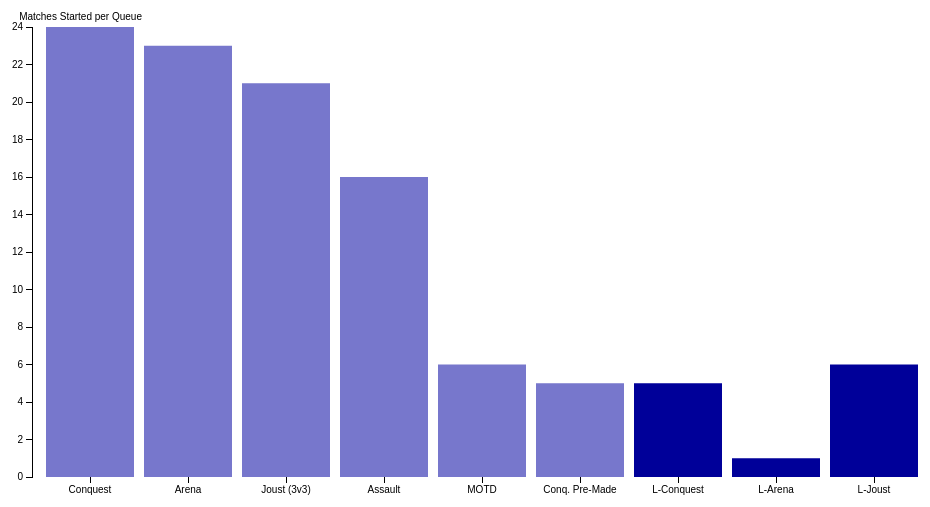
D3 v3 page, settled after 360 driven frames (6 s of simulated time); the page loaded 1 data file(s).




    var margin = {top: 20, right: 20, bottom: 30, left: 40},
        width = 960 - margin.left - margin.right,
        height = 500 - margin.top - margin.bottom;

    var x = d3.scale.ordinal()
        .rangeRoundBands([0, width], .1);

    var y = d3.scale.linear()
        .range([height, 0]);

    var xAxis = d3.svg.axis()
        .scale(x)
        .orient("bottom");

    var yAxis = d3.svg.axis()
        .scale(y)
        .orient("left")
        .ticks(10);

     var svg = d3.select("body").append("svg")
    .attr("width", width + margin.left + margin.right)
    .attr("height", height + margin.top + margin.bottom)
  .append("g")
    .attr("transform", "translate(" + margin.left + "," + margin.top + ")");

   var queuecolor = [];

      queuecolor['Normal'] = "#7777CC";
      queuecolor['League'] = '#000099';
      queuecolor['Rest'] = '#7777CC';

   d3.csv("data.csv", function(error, data) {
             x.domain(data.filter(function(d){return d.Queue != 'Rest'}).map(function(d) { return d.Match; }));
             y.domain([0, 24]);


      svg.append("g")
          .attr("class", "x axis")
          .attr("transform", "translate(0," + height + ")")
          .call(xAxis);

      svg.append("g")
          .attr("class", "y axis")
          .call(yAxis)
        .append("text")
          .attr("transform", "translate(110,-20)")
          .attr("y", 6)
          .attr("dy", ".71em")
          .style("text-anchor", "end")
          .text("Matches Started per Queue");


      svg.selectAll(".bar")
          .data(data)
        .enter().append("rect")
          .attr("class", "bar")
          .attr("x", function(d) { return x(d.Match); })
          .attr("width", x.rangeBand())
          .attr("y", function(d) { return y(d.CountSlot); })
          .attr("height", function(d) { return height - y(d.CountSlot); })
          .attr("fill", function(d) {return queuecolor[d.Queue];});

        /* color.domain(d3.keys(data[0]).filter(function(key) { return key !== "State";  */

     });



    

### data: data.csv
Queue, Match, CountSlot, CountAll
Normal, Conquest, 24, 936
Normal, Arena, 23, 842
Normal, Joust (3v3), 21, 680
Normal, Assault, 16, 518
Normal, MOTD, 6, 133
Normal, Conq. Pre-Made, 5, 35
League, L-Conquest, 5, 36
League, L-Arena, 1, 4
League, L-Joust, 6, 44
Rest, Custom, 0, 165
Rest, Coop, 0, 426
Rest, Practice, 0, 107